Labelled photos from "tumorous_and_nontumorous", an image-classification folder in Ruthu543/BrainTumor_Detection. The possible labels are: non-tumorous, tumorous.

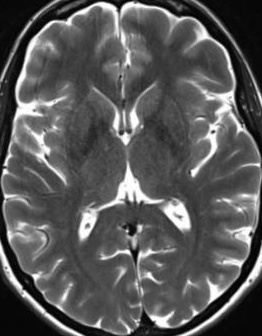
Label: non-tumorous

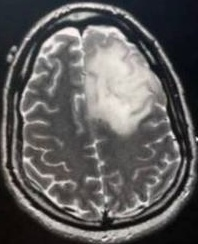
Label: tumorous

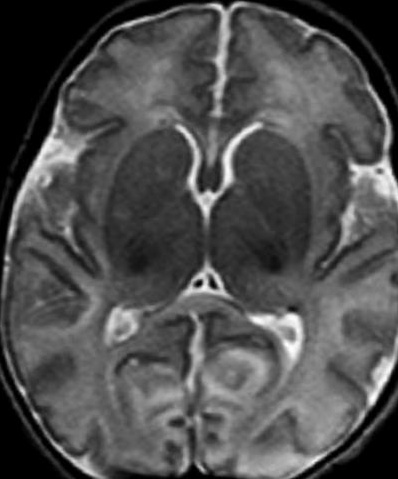
Label: non-tumorous

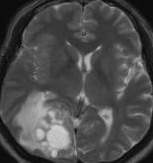
Label: tumorous

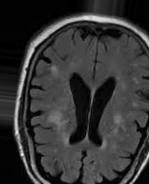
Label: non-tumorous

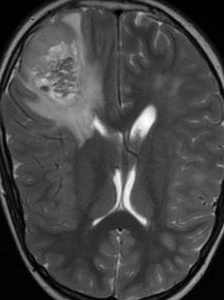
Label: tumorous
